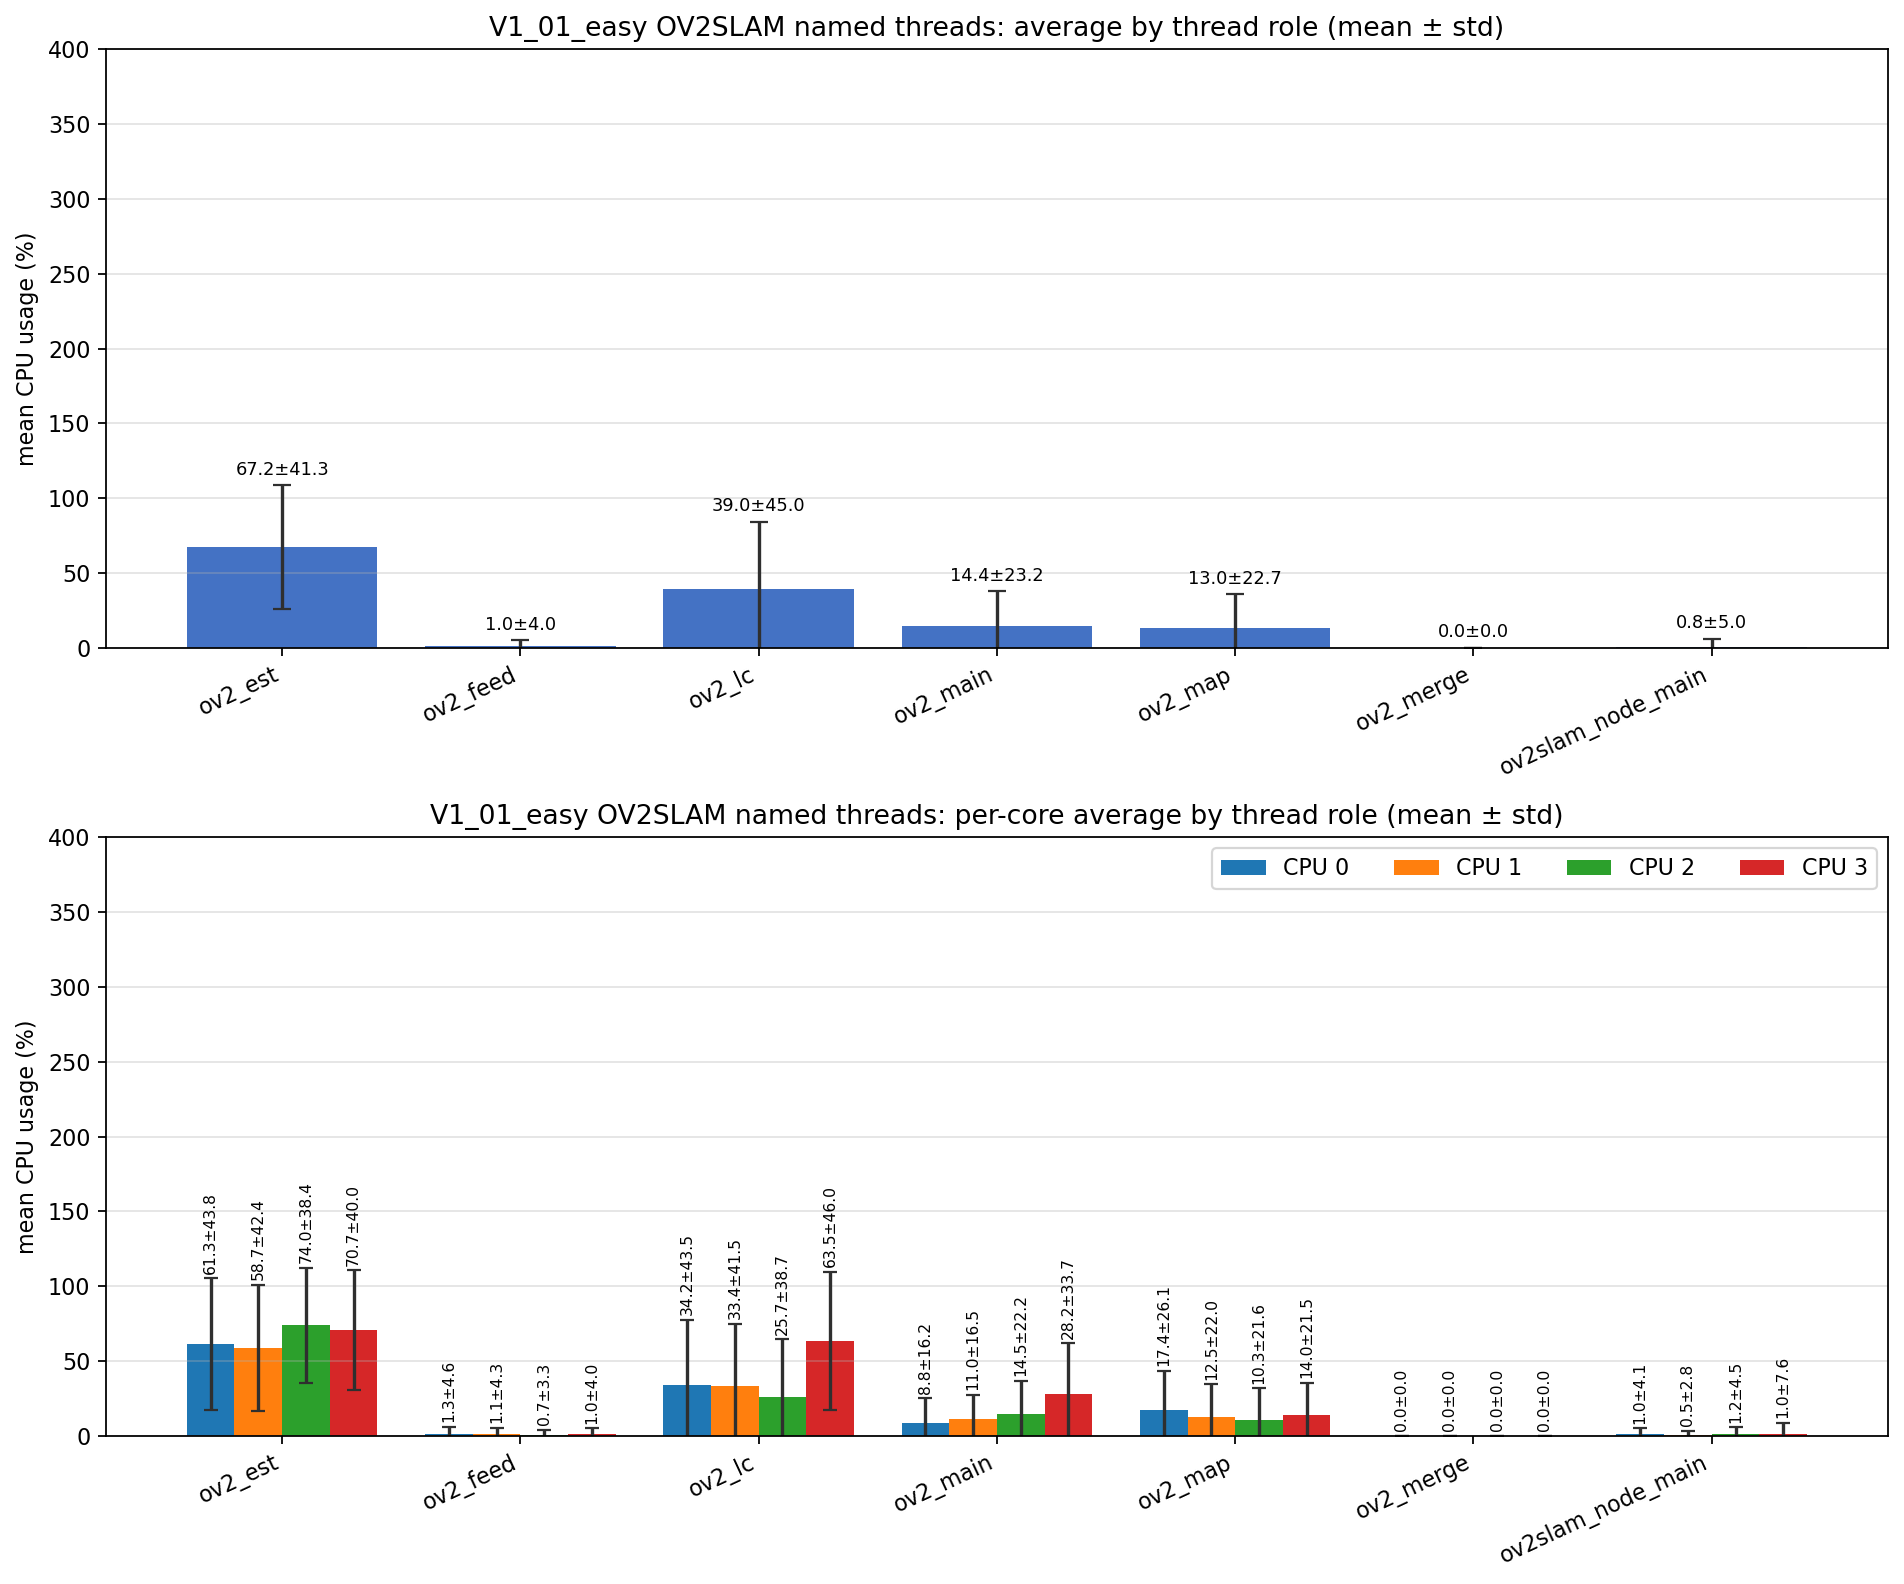

The table this chart was drawn from, first rows:
role, unique_tid_count, sample_count, mean_cpu_all, std_cpu_all, mean_cpu_core_0, mean_cpu_core_1, mean_cpu_core_2, mean_cpu_core_3, std_cpu_core_0, std_cpu_core_1, std_cpu_core_2, std_cpu_core_3
ov2_est, 1, 3004, 67.2, 41.29, 61.3, 58.71, 73.95, 70.73, 43.83, 42.37, 38.43, 39.96
ov2_feed, 1, 3004, 0.970, 4.023, 1.296, 1.073, 0.652, 0.951, 4.630, 4.256, 3.290, 3.954
ov2_lc, 1, 3263, 39.01, 44.99, 34.2, 33.44, 25.68, 63.52, 43.48, 41.51, 38.69, 46.02
ov2_main, 8, 16313, 14.41, 23.18, 8.779, 11.01, 14.45, 28.21, 16.15, 16.54, 22.17, 33.74
ov2_map, 1, 3263, 12.97, 22.75, 17.4, 12.48, 10.3, 13.96, 26.12, 21.95, 21.57, 21.49
ov2_merge, 176, 1523, 0.000, 0.000, 0.000, 0.000, 0.000, 0.000, 0.000, 0.000, 0.000, 0.000
ov2slam_node_main, 1, 4500, 0.805, 5.012, 1.006, 0.456, 1.226, 1.045, 4.089, 2.797, 4.506, 7.611
